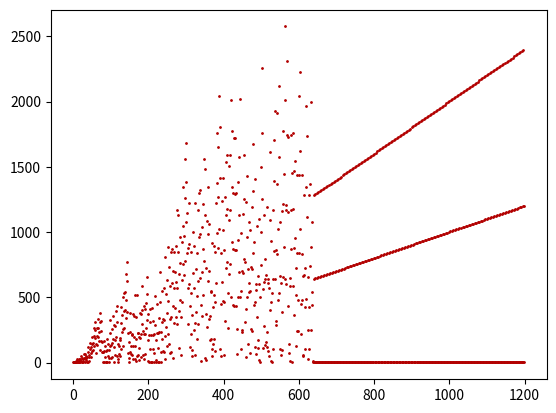

Python code for this plot:
# Fly straight, dammit!
# https://oeis.org/A133058

# 31/aug/2020 | Guido Dipietro

import matplotlib.pyplot as plt

# CONSTS #

COLOR = "#b20000"
POINTS = 1200

# SEQUENCE DEFINITION #

def divs(n):
	return set([x for x in range(2,n+1) if n%x==0])

def genner(ind, n):
	div = divs(n) & divs(ind)
	if ind<2: num = 1
	else:
		num = ind+n+1 if div==set() else n//max(div)
	return ind+1, num

# SEQUENCE GENERATION #

y = []
ind, n = 0, 1
for _ in range(POINTS):
	ind, n = genner(ind, n)
	y.append(n)

# PLOT #

plt.scatter(range(POINTS), y, s=1, color=COLOR)
plt.show()